Run: headless pygame with SDL's dummy video driver; simulated clock (each Clock.tick advances the game by its frame time, no real sleeping); random seed 0; keys injected as events and as key.get_pressed() state; no mouse input.
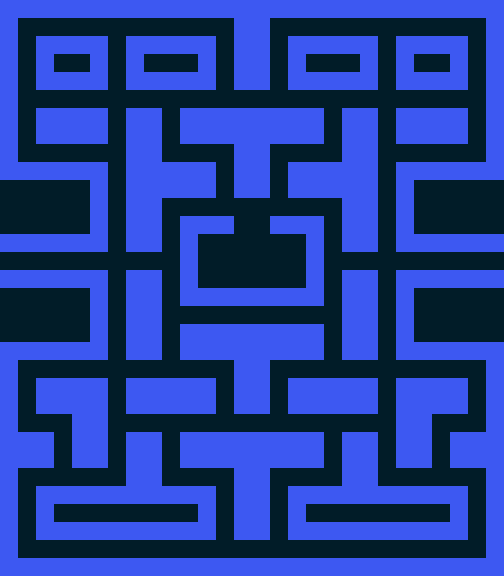
Frame 1 of 4 · flips 1–60 · no input
Frame 2 of 4 · flips 61–180 · tapped SPACE, RETURN · held RIGHT (→), D · screen unchanged from frame 1, image omitted
Frame 3 of 4 · flips 181–300 · held DOWN (↓), S · screen unchanged from frame 2, image omitted
Frame 4 of 4 · flips 301–420 · held LEFT (←), A, UP (↑), W · screen unchanged from frame 3, image omitted

The pygame program that drew these frames:

import pygame

# pygame setup
pygame.init()

CASE_SIZE = 18
WIDTH, HEIGHT = 28, 32
TITLE = 'Pac-Man'
SCREEN = pygame.display.set_mode((WIDTH * CASE_SIZE, HEIGHT * CASE_SIZE))
pygame.display.set_caption("Pac-Man")
running = True


# Couleurs
BLACK = (1, 28, 40)
PURPLE =   (61, 88, 242)
LIGHT_BLUE = (4, 178, 249)

# Labyrinthe (1 = mur, 0 = chemin, 2 = porte des fantômes)
maze = [
[1,1,1,1,1,1,1,1,1,1,1,1,1,1,1,1,1,1,1,1,1,1,1,1,1,1,1,1],
[1,0,0,0,0,0,0,0,0,0,0,0,0,1,1,0,0,0,0,0,0,0,0,0,0,0,0,1],
[1,0,1,1,1,1,0,1,1,1,1,1,0,1,1,0,1,1,1,1,1,0,1,1,1,1,0,1],
[1,0,1,0,0,1,0,1,0,0,0,1,0,1,1,0,1,0,0,0,1,0,1,0,0,1,0,1],
[1,0,1,1,1,1,0,1,1,1,1,1,0,1,1,0,1,1,1,1,1,0,1,1,1,1,0,1],
[1,0,0,0,0,0,0,0,0,0,0,0,0,0,0,0,0,0,0,0,0,0,0,0,0,0,0,1],
[1,0,1,1,1,1,0,1,1,0,1,1,1,1,1,1,1,1,0,1,1,0,1,1,1,1,0,1],
[1,0,1,1,1,1,0,1,1,0,1,1,1,1,1,1,1,1,0,1,1,0,1,1,1,1,0,1],
[1,0,0,0,0,0,0,1,1,0,0,0,0,1,1,0,0,0,0,1,1,0,0,0,0,0,0,1],
[1,1,1,1,1,1,0,1,1,1,1,1,0,1,1,0,1,1,1,1,1,0,1,1,1,1,1,1],
[0,0,0,0,0,1,0,1,1,1,1,1,0,1,1,0,1,1,1,1,1,0,1,0,0,0,0,0],
[0,0,0,0,0,1,0,1,1,0,0,0,0,0,0,0,0,0,0,1,1,0,1,0,0,0,0,0],
[0,0,0,0,0,1,0,1,1,0,1,1,1,2,2,1,1,1,0,1,1,0,1,0,0,0,0,0],
[1,1,1,1,1,1,0,1,1,0,1,0,0,0,0,0,0,1,0,1,1,0,1,1,1,1,1,1],
[0,0,0,0,0,0,0,0,0,0,1,0,0,0,0,0,0,1,0,0,0,0,0,0,0,0,0,0],
[1,1,1,1,1,1,0,1,1,0,1,0,0,0,0,0,0,1,0,1,1,0,1,1,1,1,1,1],
[0,0,0,0,0,1,0,1,1,0,1,1,1,1,1,1,1,1,0,1,1,0,1,0,0,0,0,0],
[0,0,0,0,0,1,0,1,1,0,0,0,0,0,0,0,0,0,0,1,1,0,1,0,0,0,0,0],
[0,0,0,0,0,1,0,1,1,0,1,1,1,1,1,1,1,1,0,1,1,0,1,0,0,0,0,0],
[1,1,1,1,1,1,0,1,1,0,1,1,1,1,1,1,1,1,0,1,1,0,1,1,1,1,1,1],
[1,0,0,0,0,0,0,0,0,0,0,0,0,1,1,0,0,0,0,0,0,0,0,0,0,0,0,1],
[1,0,1,1,1,1,0,1,1,1,1,1,0,1,1,0,1,1,1,1,1,0,1,1,1,1,0,1],
[1,0,1,1,1,1,0,1,1,1,1,1,0,1,1,0,1,1,1,1,1,0,1,1,1,1,0,1],
[1,0,0,0,1,1,0,0,0,0,0,0,0,0,0,0,0,0,0,0,0,0,1,1,0,0,0,1],
[1,1,1,0,1,1,0,1,1,0,1,1,1,1,1,1,1,1,0,1,1,0,1,1,0,1,1,1],
[1,1,1,0,1,1,0,1,1,0,1,1,1,1,1,1,1,1,0,1,1,0,1,1,0,1,1,1],
[1,0,0,0,0,0,0,1,1,0,0,0,0,1,1,0,0,0,0,1,1,0,0,0,0,0,0,1],
[1,0,1,1,1,1,1,1,1,1,1,1,0,1,1,0,1,1,1,1,1,1,1,1,1,1,0,1],
[1,0,1,0,0,0,0,0,0,0,0,1,0,1,1,0,1,0,0,0,0,0,0,0,0,1,0,1],
[1,0,1,1,1,1,1,1,1,1,1,1,0,1,1,0,1,1,1,1,1,1,1,1,1,1,0,1],
[1,0,0,0,0,0,0,0,0,0,0,0,0,0,0,0,0,0,0,0,0,0,0,0,0,0,0,1],
[1,1,1,1,1,1,1,1,1,1,1,1,1,1,1,1,1,1,1,1,1,1,1,1,1,1,1,1]
]


# Boucle principale
while running:
    for event in pygame.event.get():
        if event.type == pygame.QUIT:
            running = False

    SCREEN.fill(BLACK)

    # Dessiner le labyrinthe
    for y, ligne in enumerate(maze):
        for x, case in enumerate(ligne):
            if case == 1:
                pygame.draw.rect(SCREEN, PURPLE, (x*CASE_SIZE, y*CASE_SIZE, CASE_SIZE, CASE_SIZE))

    pygame.display.flip()


pygame.quit()
